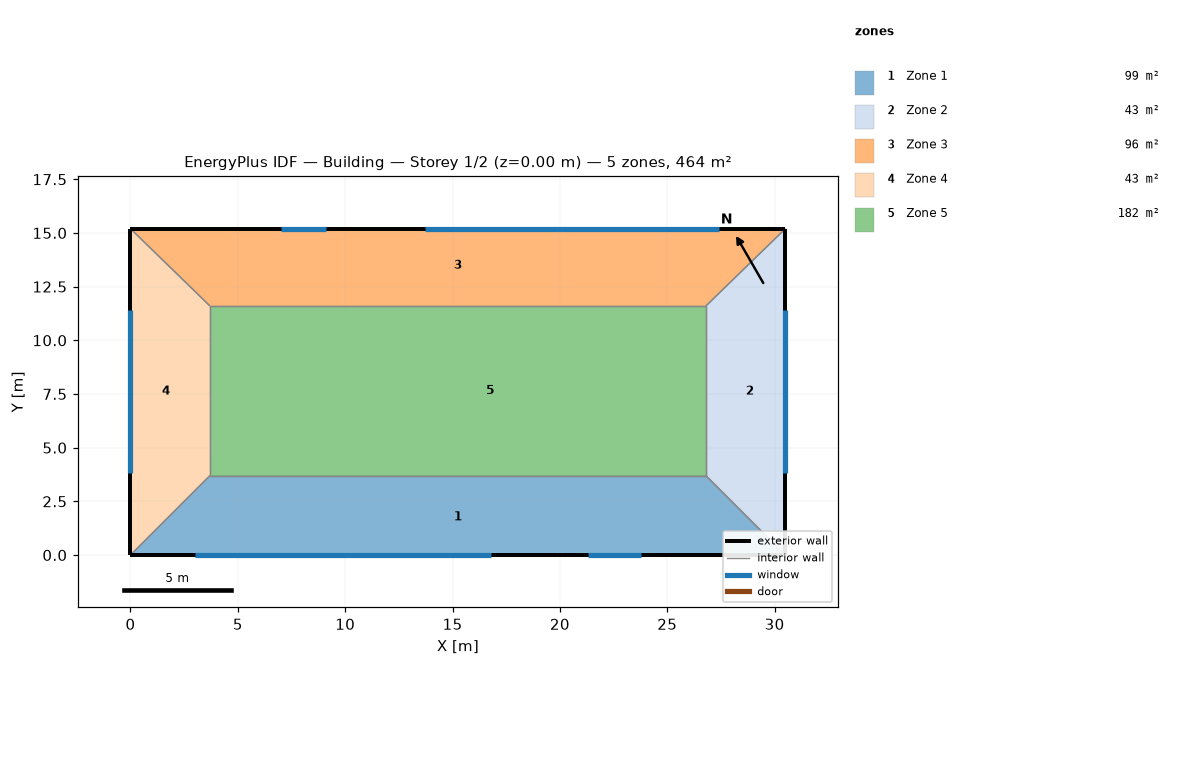
=== STOREY PLAN SPEC (per zone: floor XY polygon, exterior-wall plan segments, windows/doors) ===
zone 1: Zone 1  (99.2 m²)
  floor: (26.80, 3.70) (30.50, 0.00) (0.00, 0.00) (3.70, 3.70)
  exterior wall: (0.00, 0.00) – (30.50, 0.00)  [30.5 m]
    window: (3.00, 0.00) – (16.80, 0.00)  [16.6 m²]
    window: (21.30, 0.00) – (23.80, 0.00)  [5.2 m²]
  interior walls: 3
zone 2: Zone 2  (42.7 m²)
  floor: (26.80, 11.60) (30.50, 15.20) (30.50, 0.00) (26.80, 3.70)
  exterior wall: (30.50, 0.00) – (30.50, 15.20)  [15.2 m]
    window: (30.50, 3.80) – (30.50, 11.40)  [9.1 m²]
  interior walls: 3
zone 3: Zone 3  (96.5 m²)
  floor: (26.80, 11.60) (3.70, 11.60) (0.00, 15.20) (30.50, 15.20)
  exterior wall: (30.50, 15.20) – (0.00, 15.20)  [30.5 m]
    window: (27.40, 15.20) – (13.70, 15.20)  [16.4 m²]
    window: (9.10, 15.20) – (7.00, 15.20)  [4.4 m²]
  interior walls: 3
zone 4: Zone 4  (42.7 m²)
  floor: (3.70, 3.70) (0.00, 0.00) (0.00, 15.20) (3.70, 11.60)
  exterior wall: (0.00, 15.20) – (0.00, 0.00)  [15.2 m]
    window: (0.00, 11.40) – (0.00, 3.80)  [9.1 m²]
  interior walls: 3
zone 5: Zone 5  (182.5 m²)
  floor: (26.80, 11.60) (26.80, 3.70) (6.70, 3.70) (6.70, 11.60)
  floor: (6.70, 11.60) (6.70, 3.70) (3.70, 3.70) (3.70, 11.60)
  interior walls: 4

=== DERIVED (storey summary) ===
Building: Building
Storey: 1 of 2  (floor level z = 0.00 m)
Storey gross floor area: 463.6 m²
Zones on this storey: 5
  - Zone 1: floor 99.2 m²; exterior wall 30.5 m (73.2 m²); 2 window(s) 21.8 m²; WWR 29.8%
  - Zone 2: floor 42.7 m²; exterior wall 15.2 m (36.5 m²); 1 window(s) 9.1 m²; WWR 25.0%
  - Zone 3: floor 96.5 m²; exterior wall 30.5 m (73.2 m²); 2 window(s) 20.9 m²; WWR 28.5%
  - Zone 4: floor 42.7 m²; exterior wall 15.2 m (36.5 m²); 1 window(s) 9.1 m²; WWR 25.0%
  - Zone 5: floor 182.5 m²
Zone adjacency (shared interzone walls):
  - Zone 1 ↔ Zone 2
  - Zone 1 ↔ Zone 4
  - Zone 1 ↔ Zone 5
  - Zone 2 ↔ Zone 3
  - Zone 2 ↔ Zone 5
  - Zone 3 ↔ Zone 4
  - Zone 3 ↔ Zone 5
  - Zone 4 ↔ Zone 5